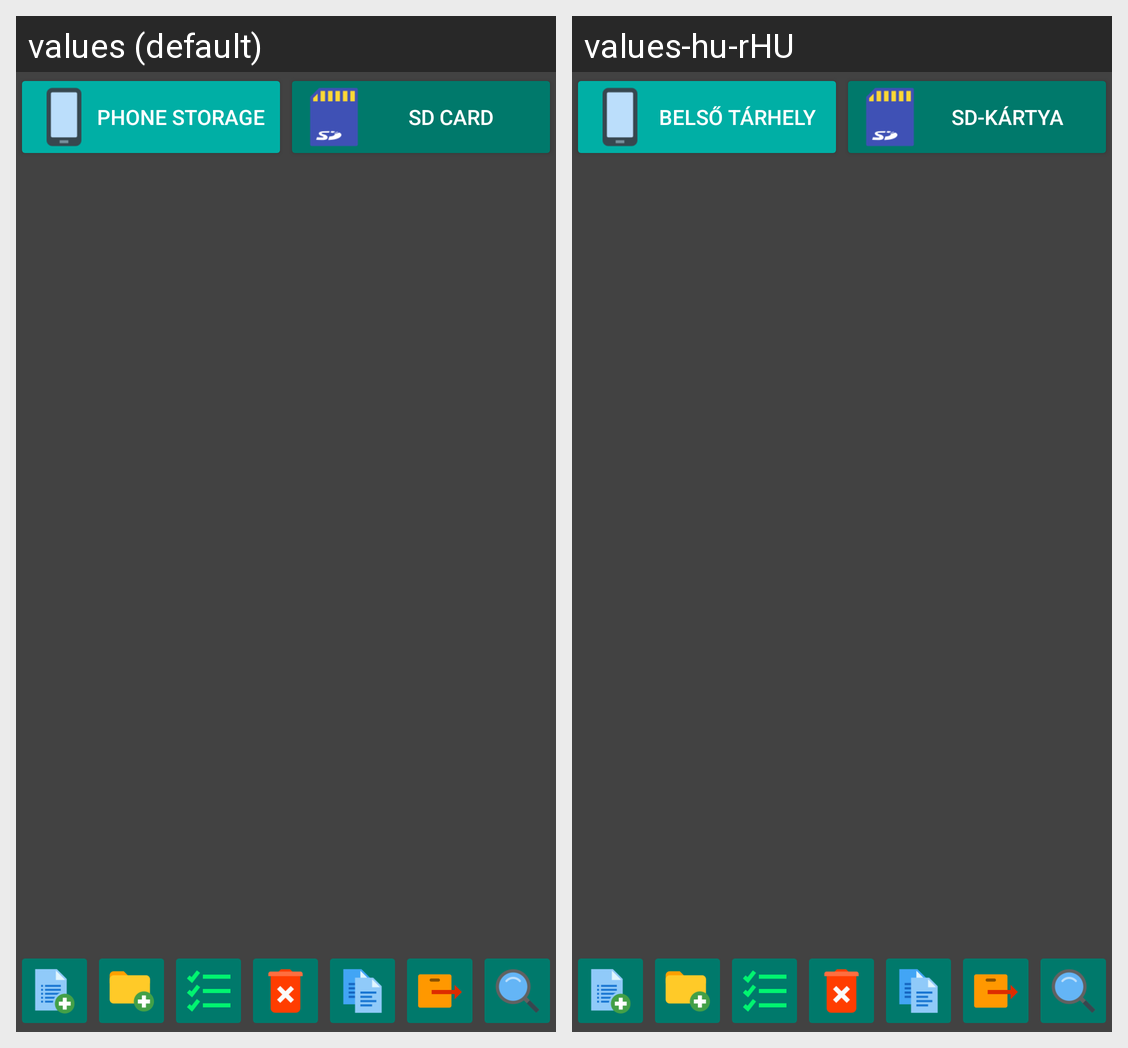

Strings drawn on this Android screen and how each of the app's shown locales translates them:
Android screen res/layout/activity_filemanager.xml rendered under 2 locales, left to right: values (default), values-hu-rHU. Device: Nexus 5 (rendered at 1080×1920; each locale shown at half size, 540×960, under a caption strip naming it); theme AppTheme.
Strings drawn on this screen, with the default value and each locale's value (text and hints the layout hard-codes, and strings that could not be matched under every locale, appear in the picture but are not listed):

phone_storage
  values: Phone Storage
  values-hu-rHU: Belső tárhely

sd_card
  values: SD Card
  values-hu-rHU: SD-kártya
